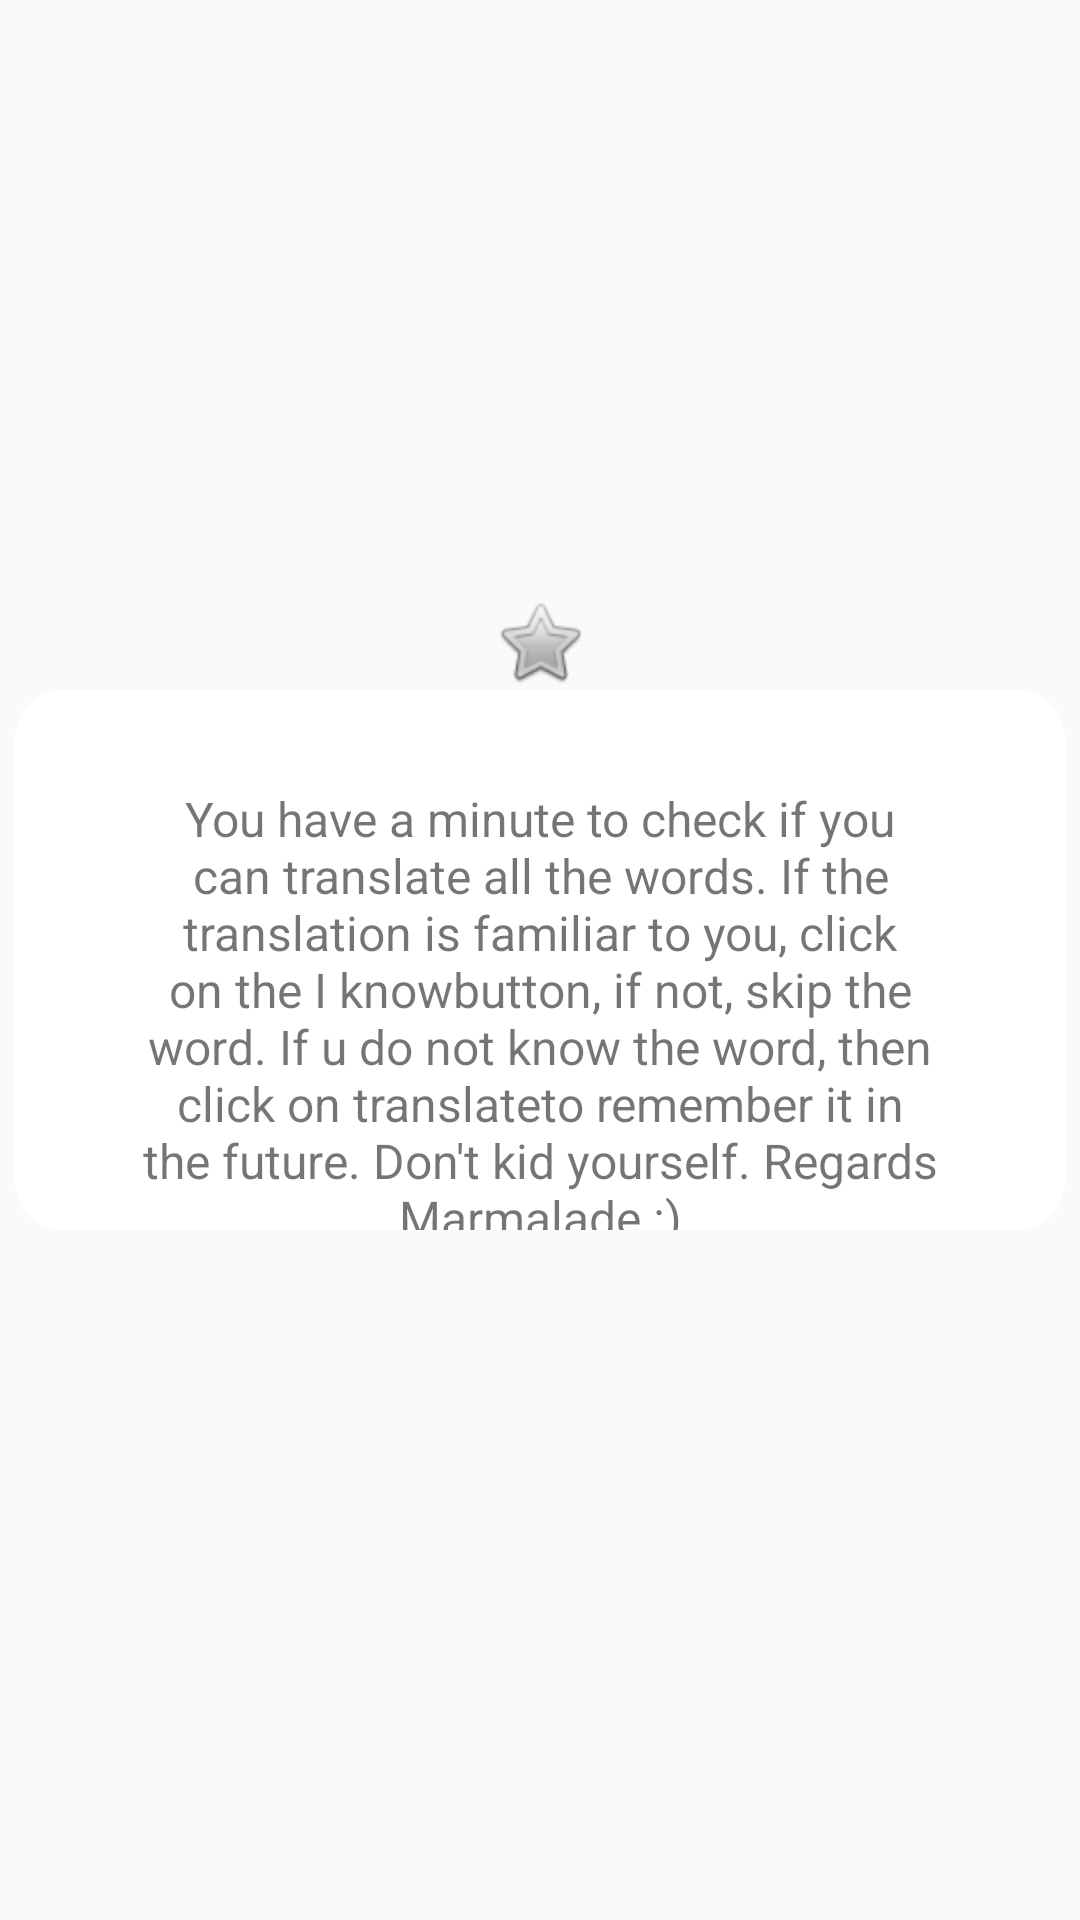

Here is an Android app screen rendered from its layout file. Give the layout XML and the strings, colors and styles it references.
<!-- AndroidManifest.xml: application theme Theme.AppCompat.DayNight -->
<!-- res/layout/custom_dialog.xml -->
<?xml version="1.0" encoding="utf-8"?>
<androidx.constraintlayout.widget.ConstraintLayout xmlns:android="http://schemas.android.com/apk/res/android"
    xmlns:app="http://schemas.android.com/apk/res-auto"
    xmlns:tools="http://schemas.android.com/tools"
    android:id="@+id/layout_dialog_container"
    android:layout_width="match_parent"
    android:layout_height="match_parent">

    <ImageView
        android:id="@+id/star_image"
        android:layout_width="wrap_content"
        android:layout_height="wrap_content"
        android:src="@android:drawable/btn_star"
        app:layout_constraintBottom_toTopOf="@+id/dialog_layout"
        app:layout_constraintEnd_toEndOf="parent"
        app:layout_constraintStart_toStartOf="parent" />

    <RelativeLayout
        android:id="@+id/dialog_layout"
        android:layout_width="350dp"
        android:layout_height="180dp"
        android:background="@drawable/dialog_background"
        app:layout_constraintBottom_toBottomOf="parent"
        app:layout_constraintEnd_toEndOf="parent"
        app:layout_constraintStart_toStartOf="parent"
        app:layout_constraintTop_toTopOf="parent">

        <TextView
            android:id="@+id/dialog_info_text"
            android:layout_width="wrap_content"
            android:layout_height="wrap_content"
            android:paddingStart="@dimen/normal_space"
            android:paddingTop="@dimen/normal_space"
            android:paddingEnd="@dimen/normal_space"
            android:text="@string/rules_info"
            android:textAlignment="center"
            android:textSize="16sp" />

        <ImageView
            android:id="@+id/info_dialog_image"
            android:layout_width="wrap_content"
            android:layout_height="wrap_content"
            android:layout_alignParentBottom="true"
            android:layout_centerInParent="true"
            android:layout_marginBottom="@dimen/small_space"
            app:srcCompat="@drawable/ic_round_info_24"
            tools:ignore="ContentDescription" />

    </RelativeLayout>


</androidx.constraintlayout.widget.ConstraintLayout>
<!-- resources referenced by this layout -->
<resources>
  <dimen name="normal_space">32dp</dimen>
  <dimen name="small_space">16dp</dimen>
  <!-- drawable dialog_background (drawable) -->
  <?xml version="1.0" encoding="UTF-8"?>
  <shape xmlns:android="http://schemas.android.com/apk/res/android">
      <solid android:color="@color/white" />
      <corners android:radius="@dimen/small_space" />
  </shape>
  <string name="rules_info">You have a minute to check if you can translate all the words. If the translation is familiar to you, click on the "I know" button, if not, skip the word. If u do not know the word, then click on "translate" to remember it in the future. Don\'t kid yourself. Regards Marmalade :)</string>
  <color name="white">#FFFFFFFF</color>
</resources>
